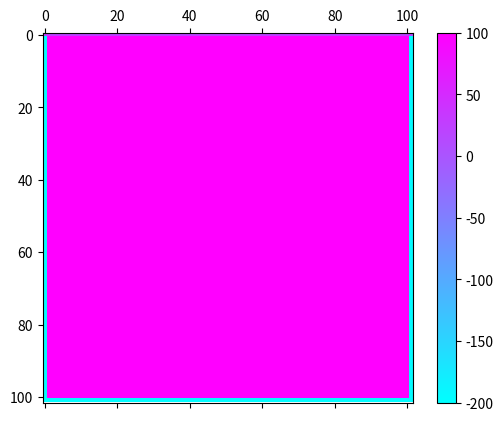

Write the Python code that produced this figure.
"""
 Container of boiling hot water is dipped to liquid nitrogen (-196 C)
 top of the container is held at room temperature (22 C)
 Crude simulation of heat transfer in 2D using height x width finite size elements
"""
import numpy as np

class Heat2D:
    def __init__(self, height, width):
        # index order in heat_map is [y,x] to make matshow show it correctly
        self.heat_map = np.zeros((height+2,width+2),dtype=np.float64)
        self.heat_map[:] = 100.0 # initial temperature
        # dip to very cold environment, top stays at room temperature
        self.heat_map[:,0]  = -196.00
        self.heat_map[:,-1] = -196.00
        self.heat_map[-1,:] = -196.00
        self.heat_map[0,:]  = 22.0  
    
    def step(self):        
        mid    = self.heat_map[1:-1,1:-1]
        above  = self.heat_map[:-2,1:-1]
        below  = self.heat_map[2:,1:-1]
        right  = self.heat_map[1:-1,:-2]
        left   = self.heat_map[1:-1,2:]
        mid[:] = (mid+above+below+left+right)/5
        return mid


def update(data):
    mat.set_data(data)

def data_gen():
    yield heat.step()
        
if __name__=='__main__':
    
    # initialize 100x100 element water container        
    heat = Heat2D(100,100)
    
    import matplotlib.pyplot as plt
    import matplotlib.animation as animation
    
    fig, ax = plt.subplots()
    mat = ax.matshow(heat.heat_map,cmap='cool',vmin=-200.0, vmax=100.0)
    plt.colorbar(mat)
    ani = animation.FuncAnimation(fig, update, data_gen, interval=10, save_count=500)
    plt.show()
